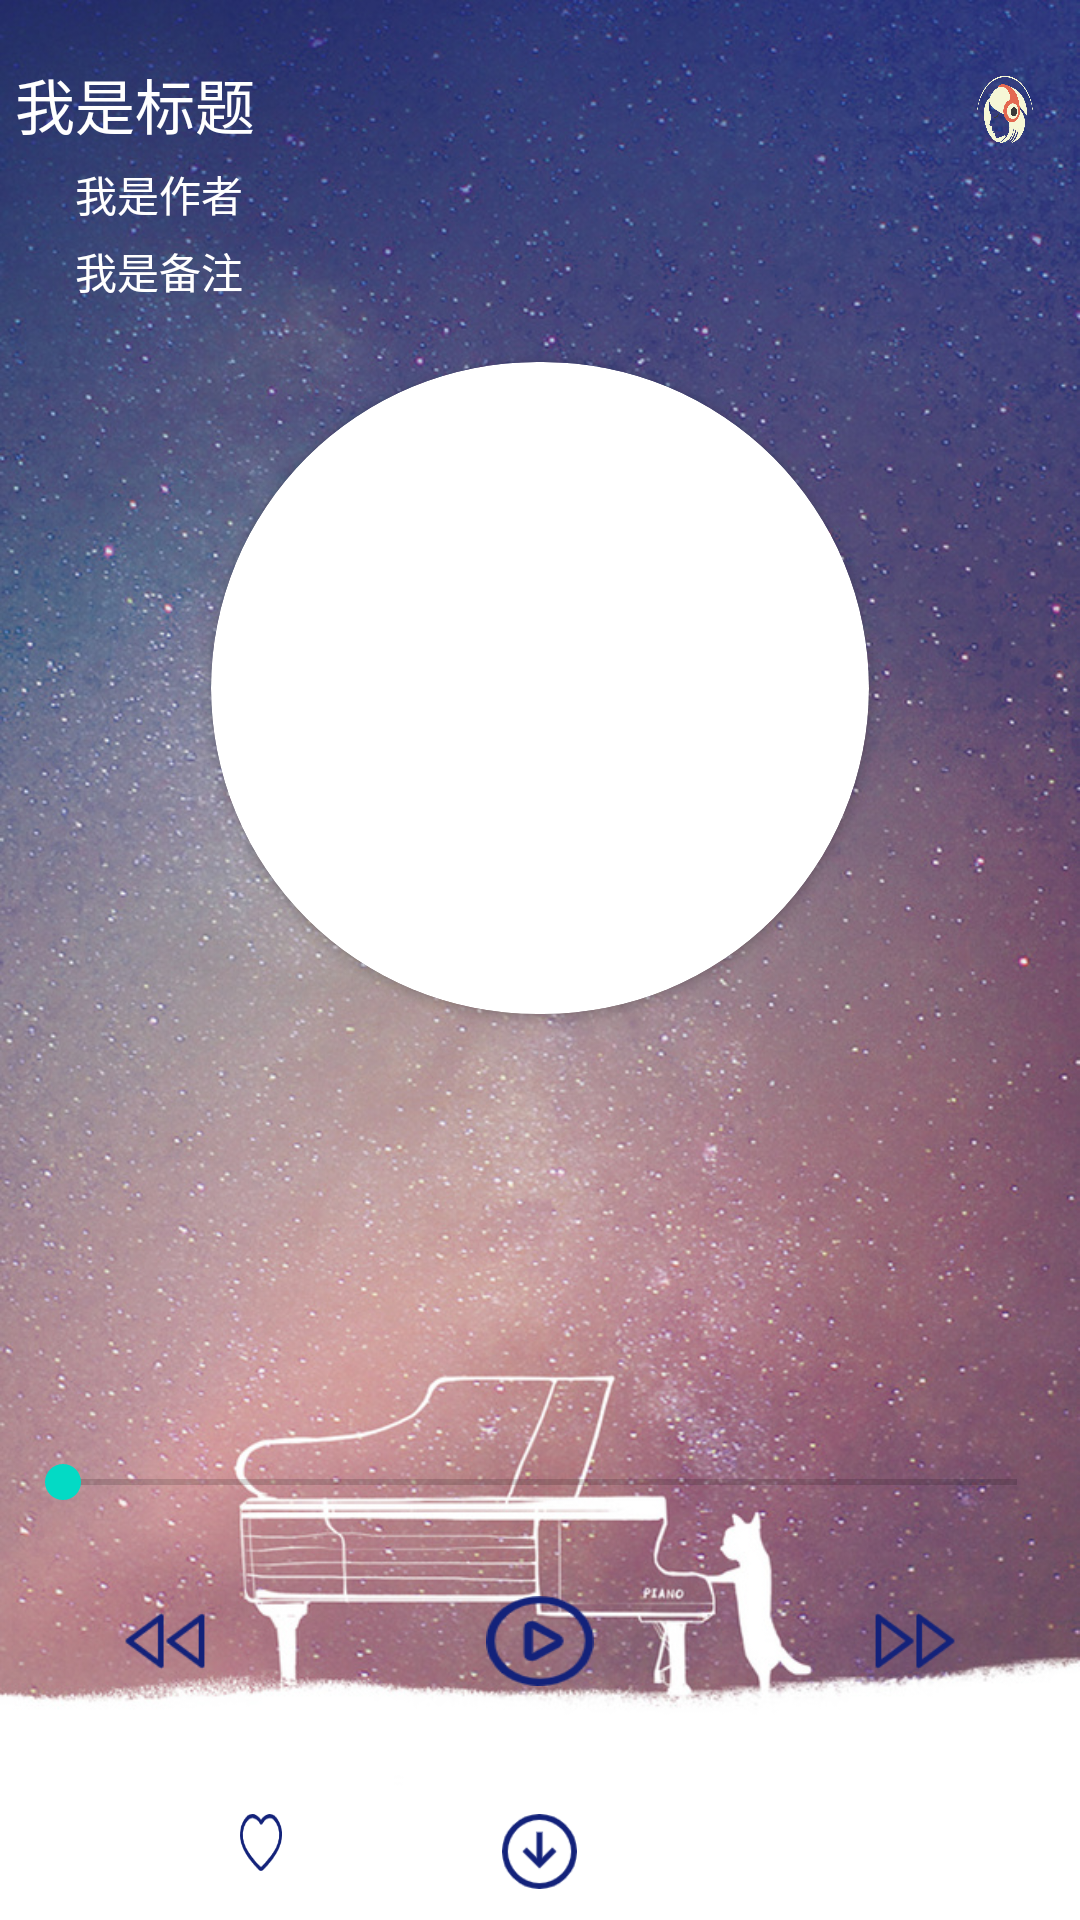

Android layout source for this screen:
<!-- AndroidManifest.xml: application theme Theme.MusicPlayer2 -->
<!-- res/layout/acitivity_player.xml -->
<?xml version="1.0" encoding="utf-8"?>
<LinearLayout xmlns:android="http://schemas.android.com/apk/res/android"
    android:id="@+id/content"
    android:layout_width="match_parent"
    android:layout_height="match_parent"
    xmlns:app="http://schemas.android.com/apk/res-auto"
    android:orientation="vertical"
    android:background="@drawable/bg_welcome">
    <RelativeLayout
        android:layout_gravity="center"
        android:layout_width="350dp"
        android:layout_height="0dp"
        android:layout_weight="13">
        <TextView
            android:id="@+id/player_title"
            android:layout_marginTop="20dp"
            android:layout_width="wrap_content"
            android:layout_height="wrap_content"
            android:text="我是标题"
            android:singleLine="true"
            android:width="250dp"
            android:textSize="20sp"
            android:textColor="#ffffff"/>
        <TextView
            android:id="@+id/player_artists"
            android:layout_below="@id/player_title"
            android:layout_marginTop="5dp"
            android:layout_marginLeft="20dp"
            android:layout_width="wrap_content"
            android:layout_height="wrap_content"
            android:text="我是作者"
            android:singleLine="true"
            android:width="250dp"
            android:textColor="#fff"/>
        <TextView
            android:id="@+id/player_alis"
            android:layout_marginTop="5dp"
            android:layout_width="wrap_content"
            android:layout_height="wrap_content"
            android:text="我是备注"
            android:singleLine="true"
            android:width="250dp"
            android:layout_marginLeft="20dp"
            android:layout_below="@id/player_artists"
            android:textColor="#fff"/>

        <Button
            android:id="@+id/player_mv"
            android:layout_width="20dp"
            android:layout_height="27dp"
            android:layout_alignTop="@id/player_title"
            android:layout_alignParentRight="true"
            android:layout_marginTop="3dp"
            android:layout_marginRight="10dp"
            android:background="@drawable/logo" />
        <androidx.cardview.widget.CardView
            android:layout_width="300dp"
            android:layout_height="300dp"
            android:layout_centerInParent="true"
            app:cardCornerRadius="130dp"
            app:cardUseCompatPadding="true">
            <ImageView
                android:layout_centerInParent="true"
                android:id="@+id/player_pic"
                android:layout_width="match_parent"
                android:layout_height="match_parent"
                android:background="@drawable/cool"/>
        </androidx.cardview.widget.CardView>
    </RelativeLayout>
    <LinearLayout
        android:layout_gravity="center"
        android:layout_width="350dp"
        android:layout_height="0dp"
        android:layout_weight="2">
        <SeekBar
            android:id="@+id/player_seek"
            android:layout_gravity="bottom"
            android:layout_width="match_parent"
            android:layout_height="match_parent"/>
    </LinearLayout>
    <RelativeLayout
        android:layout_gravity="center"
        android:gravity="center"
        android:layout_width="280dp"
        android:layout_height="0dp"
        android:layout_weight="1"
        android:layout_marginBottom="40dp">
        <Button
            android:id="@+id/player_last"
            android:gravity="center"
            android:layout_width="30dp"
            android:layout_height="30dp"
            android:background="@drawable/last"/>

        <Button
            android:id="@+id/player_sp"
            android:layout_width="36dp"
            android:layout_height="30dp"
            android:layout_centerHorizontal="true"
            android:background="@drawable/start" />
        <Button
            android:id="@+id/player_next"
            android:gravity="center"
            android:layout_alignParentRight="true"
            android:layout_width="30dp"
            android:layout_height="30dp"
            android:background="@drawable/next"/>
    </RelativeLayout>
    <RelativeLayout
        android:layout_gravity="center"
        android:layout_width="200dp"
        android:layout_height="0dp"
        android:layout_weight="1">

        <Button
            android:id="@+id/player_like"
            android:layout_width="14dp"
            android:layout_height="19dp"
            android:background="@drawable/like" />
        <Button
            android:id="@+id/player_download"
            android:layout_centerHorizontal="true"
            android:layout_width="25dp"
            android:layout_height="25dp"
            android:background="@drawable/download"/>
        <Button
            android:id="@+id/player_comment"
            android:layout_alignParentRight="true"
            android:layout_width="25dp"
            android:layout_height="25dp"
            android:background="@drawable/comment" />
    </RelativeLayout>
</LinearLayout>
<!-- resources referenced by this layout -->
<resources>
  <!-- drawable bg_welcome: jpg bitmap (drawable, 351957 bytes) -->
  <!-- drawable download: png bitmap (drawable-v24, 1822 bytes) -->
  <!-- drawable last: png bitmap (drawable-v24, 897 bytes) -->
  <!-- drawable like: png bitmap (drawable-v24, 2596 bytes) -->
  <!-- drawable logo: png bitmap (drawable, 68151 bytes) -->
  <!-- drawable next: png bitmap (drawable-v24, 829 bytes) -->
  <!-- drawable start: png bitmap (drawable-v24, 2673 bytes) -->
  <style name="Theme.MusicPlayer2" parent="Theme.MaterialComponents.DayNight.NoActionBar">
          
          <item name="colorPrimary">@color/colorButton</item>
          <item name="colorPrimaryVariant">@color/colorBackGround</item>
          <item name="colorOnPrimary">@color/colorBackGround</item>
          
          <item name="colorSecondary">@color/teal_200</item>
          <item name="colorSecondaryVariant">@color/teal_700</item>
          <item name="colorOnSecondary">@color/black</item>
          
          <item name="android:statusBarColor" tools:targetApi="l">?attr/colorPrimaryVariant</item>
          
      </style>
  <color name="colorButton">#485878</color>
  <color name="colorBackGround">#EAE2E2</color>
  <color name="teal_200">#FF03DAC5</color>
  <color name="teal_700">#FF018786</color>
  <color name="black">#FF000000</color>
</resources>
